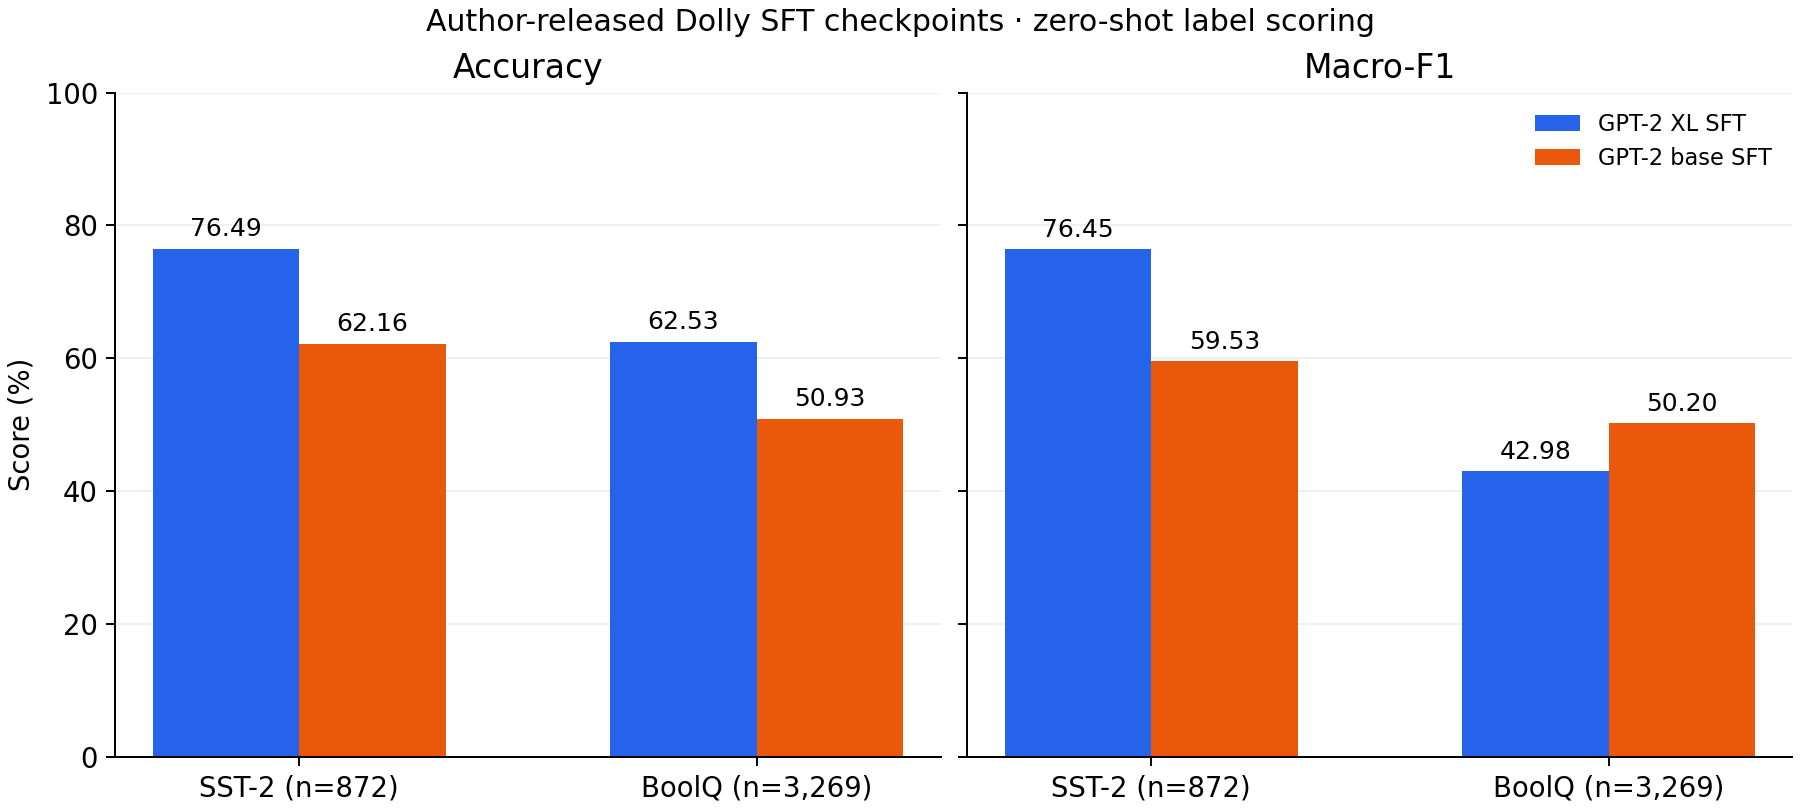

Data behind this chart, as committed beside it:
role, dataset, n, accuracy, balanced_accuracy, macro_f1, weighted_f1, mcc, positive_class_brier, mean_raw_label_probability_mass, majority_class_accuracy
teacher, sst2, 872, 0.7649, 0.7644, 0.7645, 0.7647, 0.5299, 0.1654, 0.8399, 0.5092
teacher, boolq, 3269, 0.6253, 0.5132, 0.4298, 0.511, 0.06881, 0.3137, 0.8319, 0.6216
student, sst2, 872, 0.6216, 0.6171, 0.5953, 0.5972, 0.2688, 0.2818, 0.1026, 0.5092
student, boolq, 3269, 0.5093, 0.51, 0.502, 0.5167, 0.01931, 0.3674, 0.5156, 0.6216
